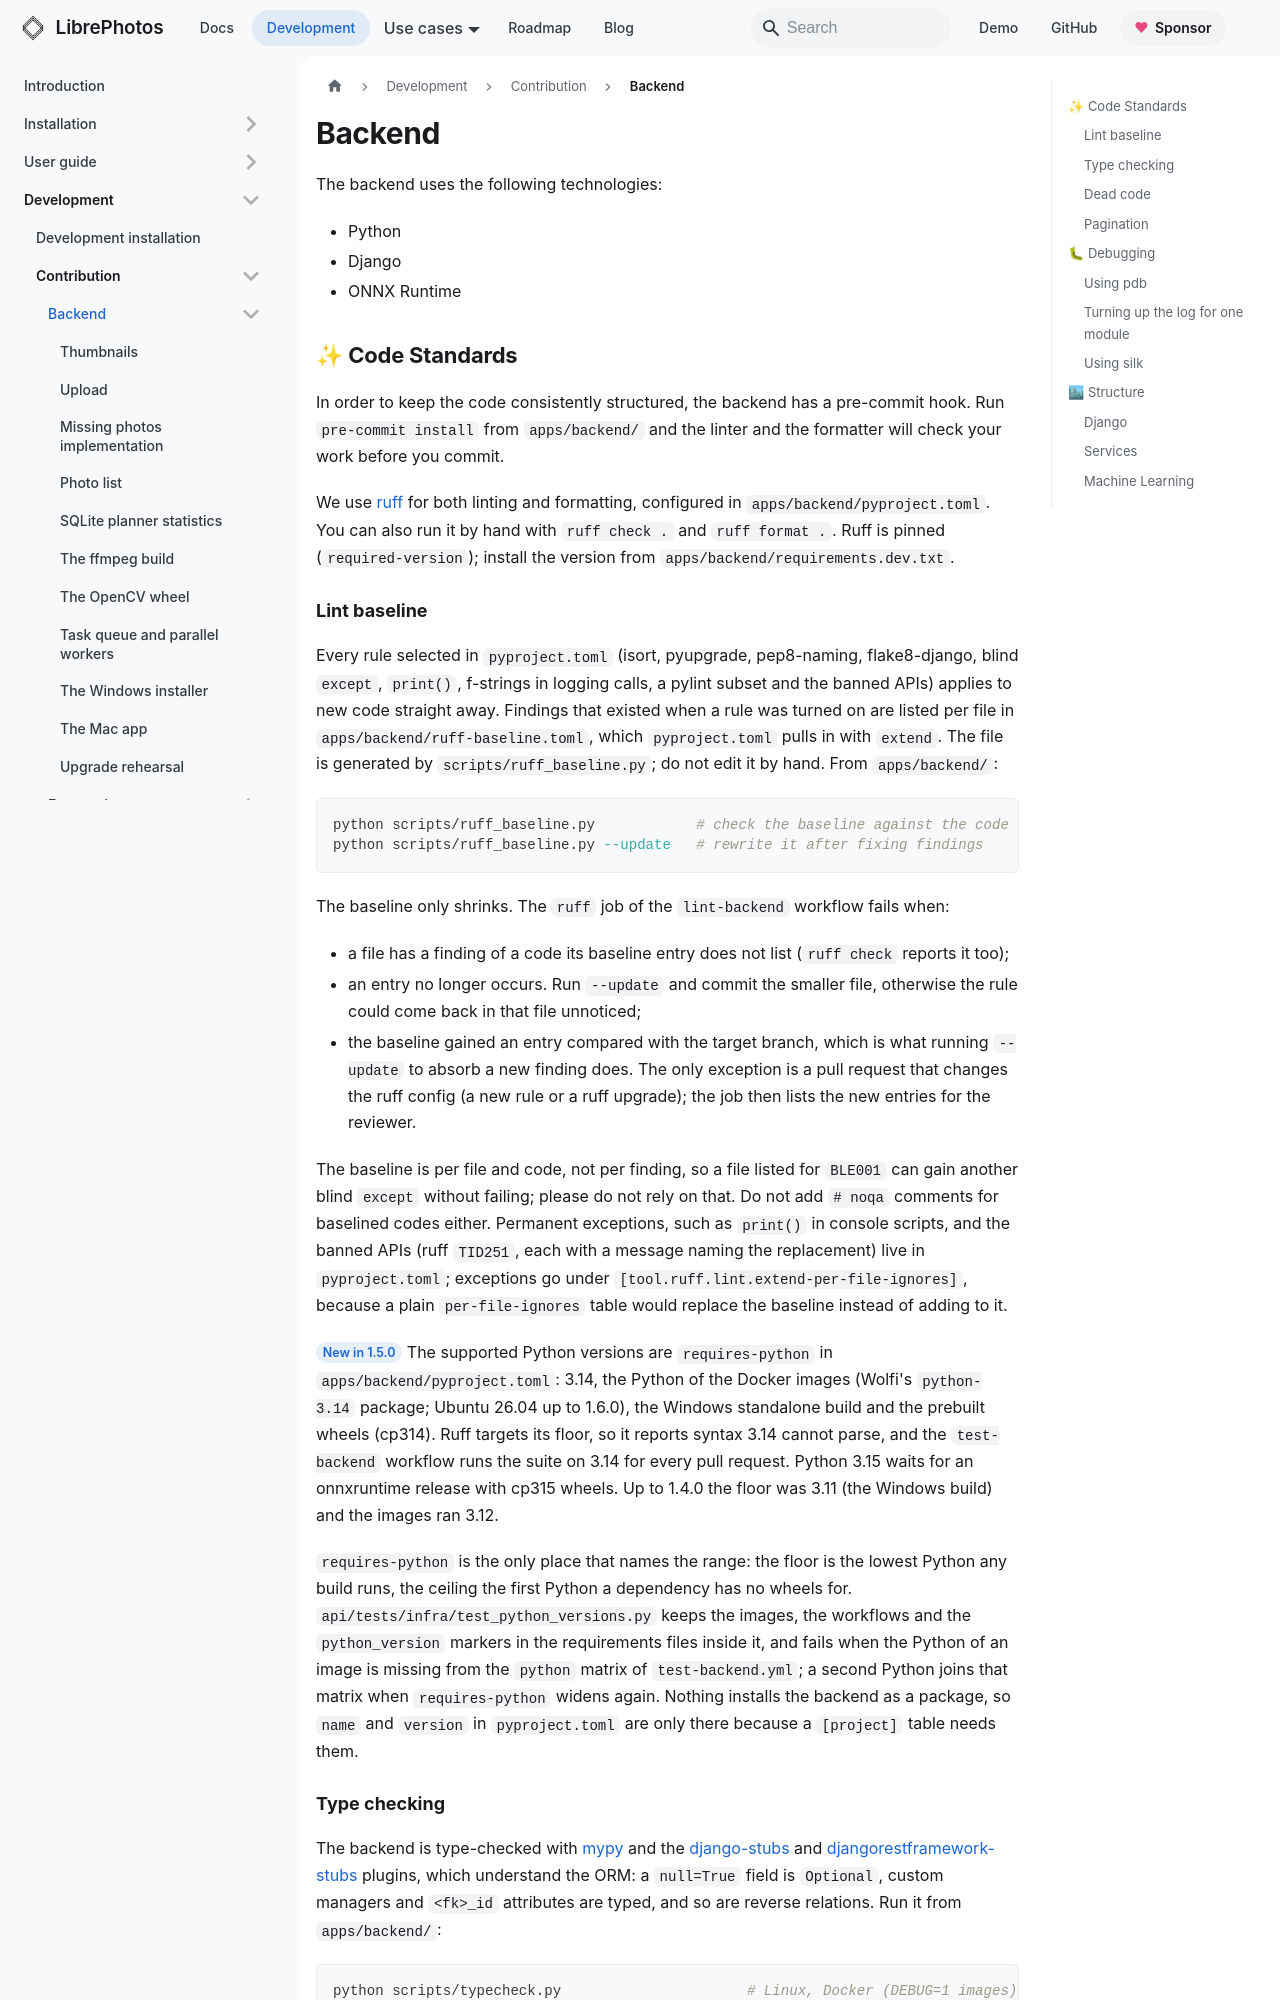

repository: LibrePhotos/librephotos · page: docs/development/contribution/backend/index.html · generator: docusaurus

---
title: "Backend"
description: "Development Information regarding LibrePhotos Backend."
sidebar_position: 1
last_modified_at: 2020-08-04
---

The backend uses the following technologies:

- Python
- Django
- ONNX Runtime

## ✨ Code Standards

In order to keep the code consistently structured, the backend has a pre-commit hook. Run `pre-commit install` from `apps/backend/` and the linter and the formatter will check your work before you commit.

We use [ruff](https://docs.astral.sh/ruff/) for both linting and formatting, configured in `apps/backend/pyproject.toml`. You can also run it by hand with `ruff check .` and `ruff format .`. Ruff is pinned (`required-version`); install the version from `apps/backend/requirements.dev.txt`.

### Lint baseline

Every rule selected in `pyproject.toml` (isort, pyupgrade, pep8-naming, flake8-django, blind `except`, `print()`, f-strings in logging calls, a pylint subset and the banned APIs) applies to new code straight away. Findings that existed when a rule was turned on are listed per file in `apps/backend/ruff-baseline.toml`, which `pyproject.toml` pulls in with `extend`. The file is generated by `scripts/ruff_baseline.py`; do not edit it by hand. From `apps/backend/`:

```bash
python scripts/ruff_baseline.py            # check the baseline against the code
python scripts/ruff_baseline.py --update   # rewrite it after fixing findings
```

The baseline only shrinks. The `ruff` job of the `lint-backend` workflow fails when:

- a file has a finding of a code its baseline entry does not list (`ruff check` reports it too);
- an entry no longer occurs. Run `--update` and commit the smaller file, otherwise the rule could come back in that file unnoticed;
- the baseline gained an entry compared with the target branch, which is what running `--update` to absorb a new finding does. The only exception is a pull request that changes the ruff config (a new rule or a ruff upgrade); the job then lists the new entries for the reviewer.

The baseline is per file and code, not per finding, so a file listed for `BLE001` can gain another blind `except` without failing; please do not rely on that. Do not add `# noqa` comments for baselined codes either. Permanent exceptions, such as `print()` in console scripts, and the banned APIs (ruff `TID251`, each with a message naming the replacement) live in `pyproject.toml`; exceptions go under `[tool.ruff.lint.extend-per-file-ignores]`, because a plain `per-file-ignores` table would replace the baseline instead of adding to it.

<Since version="1.5.0" /> The supported Python versions are `requires-python` in `apps/backend/pyproject.toml`: 3.14, the Python of the Docker images (Wolfi's `python-3.14` package; Ubuntu 26.04 up to 1.6.0), the Windows standalone build and the prebuilt wheels (cp314). Ruff targets its floor, so it reports syntax 3.14 cannot parse, and the `test-backend` workflow runs the suite on 3.14 for every pull request. Python 3.15 waits for an onnxruntime release with cp315 wheels. Up to 1.4.0 the floor was 3.11 (the Windows build) and the images ran 3.12.

`requires-python` is the only place that names the range: the floor is the lowest Python any build runs, the ceiling the first Python a dependency has no wheels for. `api/tests/infra/test_python_versions.py` keeps the images, the workflows and the `python_version` markers in the requirements files inside it, and fails when the Python of an image is missing from the `python` matrix of `test-backend.yml`; a second Python joins that matrix when `requires-python` widens again. Nothing installs the backend as a package, so `name` and `version` in `pyproject.toml` are only there because a `[project]` table needs them.
